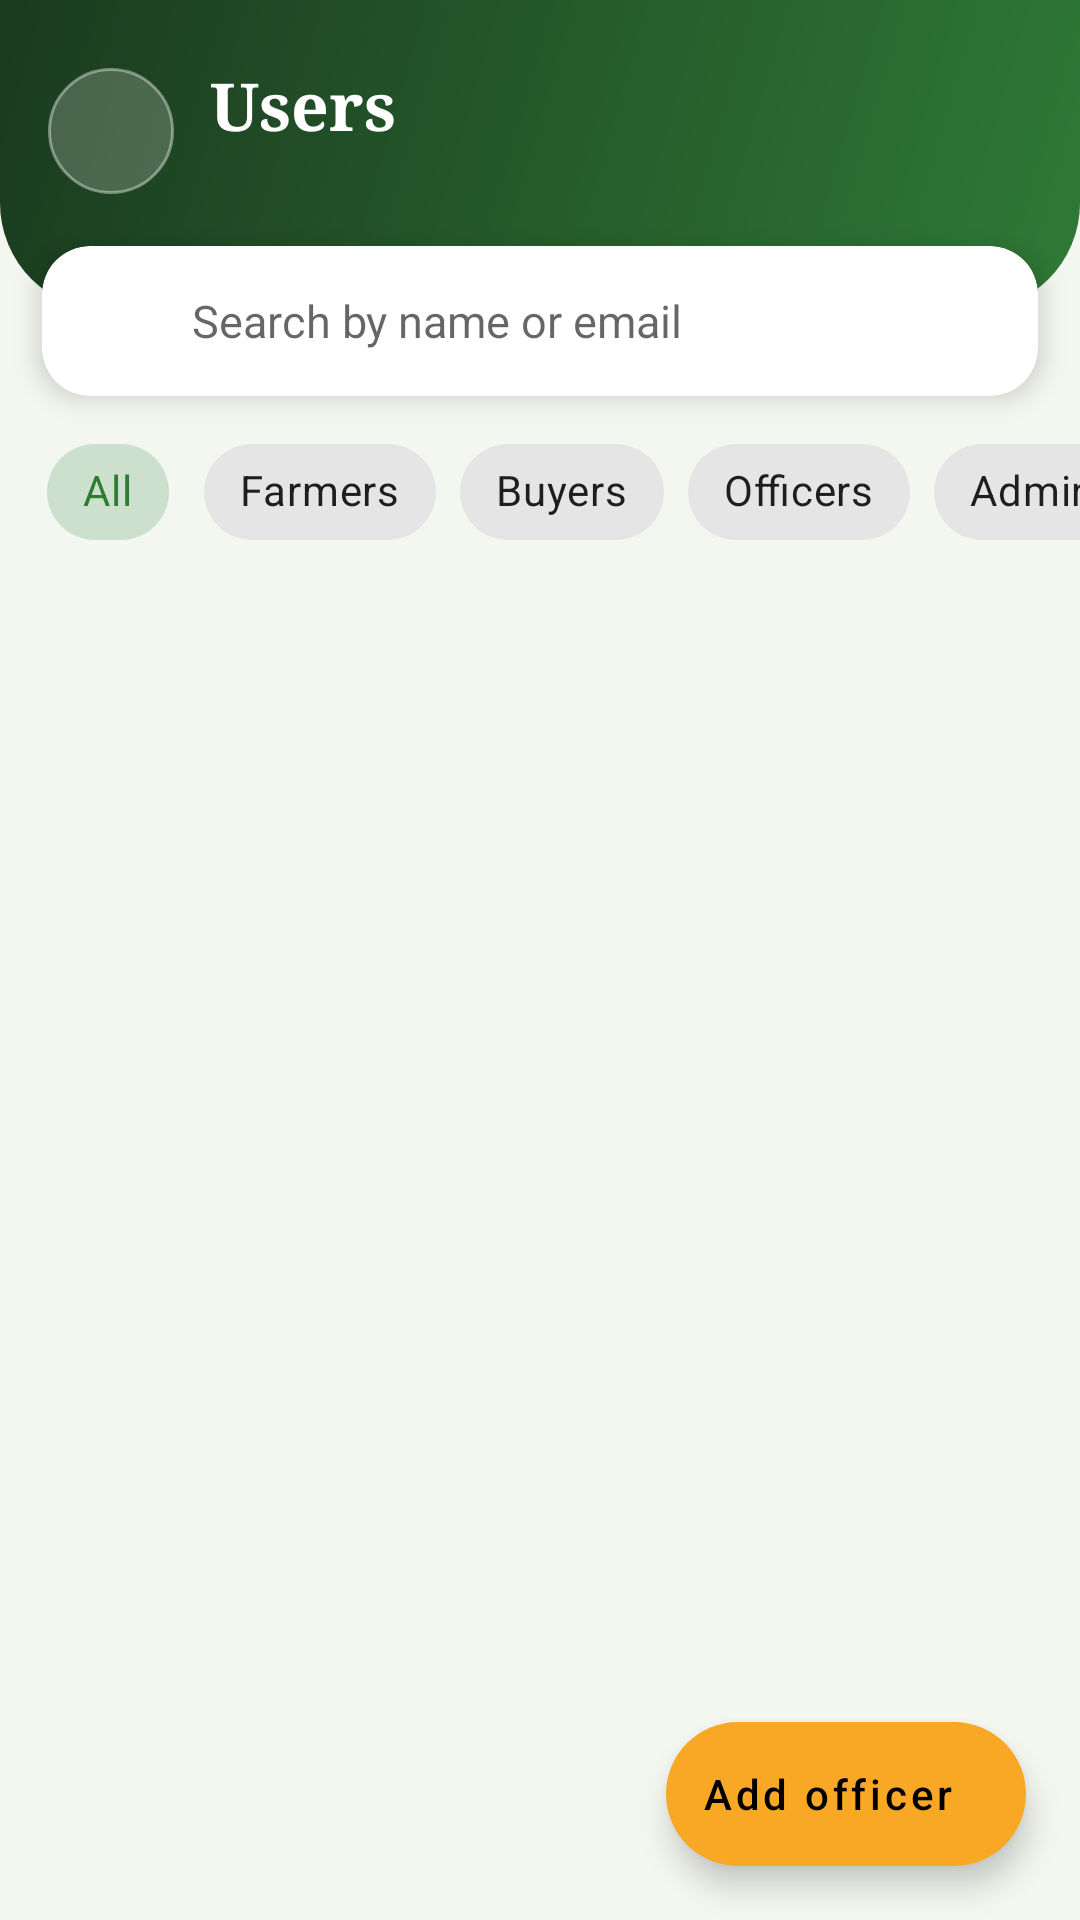

Reconstruct the res/layout file that produces this screen, plus the resources it refers to.
<!-- AndroidManifest.xml: activity theme Theme.FarmConnect.FarmerDash -->
<!-- res/layout/activity_admin_users.xml -->
<?xml version="1.0" encoding="utf-8"?>
<FrameLayout xmlns:android="http://schemas.android.com/apk/res/android"
    xmlns:app="http://schemas.android.com/apk/res-auto"
    android:layout_width="match_parent" android:layout_height="match_parent" android:background="@color/fc_bg">
<LinearLayout android:layout_width="match_parent" android:layout_height="match_parent" android:orientation="vertical">

    <LinearLayout android:layout_width="match_parent" android:layout_height="wrap_content"
        android:background="@drawable/bg_dash_header" android:gravity="center_vertical" android:orientation="horizontal"
        android:paddingBottom="36dp" android:paddingEnd="16dp" android:paddingStart="16dp" android:paddingTop="20dp">
        <ImageButton android:id="@+id/btnBack" android:layout_width="42dp" android:layout_height="42dp"
            android:layout_marginEnd="12dp" android:background="@drawable/bg_icon_glass" android:contentDescription="@string/t_0557fa92"
            android:padding="10dp" android:src="@drawable/ic_back" android:tint="#FFFFFF" />
        <LinearLayout android:layout_width="0dp" android:layout_height="wrap_content" android:layout_weight="1"
            android:orientation="vertical">
            <TextView android:id="@+id/tvTitle" android:layout_width="wrap_content" android:layout_height="wrap_content"
                android:fontFamily="serif" android:text="@string/t_f9aae5fd" android:textColor="#FFFFFF" android:textSize="22sp"
                android:textStyle="bold" />
            <TextView android:id="@+id/tvSubtitle" android:layout_width="wrap_content" android:layout_height="wrap_content"
                android:text="" android:textColor="#CFE8B5" android:textSize="13sp" />
        </LinearLayout>
        
    </LinearLayout>
    <com.google.android.material.card.MaterialCardView android:layout_width="match_parent" android:layout_height="wrap_content"
        android:layout_marginEnd="14dp" android:layout_marginStart="14dp" android:layout_marginTop="-22dp"
        app:cardBackgroundColor="@color/fc_card" app:cardCornerRadius="16dp" app:cardElevation="5dp" app:strokeWidth="0dp">
        <LinearLayout android:layout_width="match_parent" android:layout_height="wrap_content" android:gravity="center_vertical"
            android:orientation="horizontal" android:paddingEnd="8dp" android:paddingStart="16dp">
            <ImageView android:layout_width="22dp" android:layout_height="22dp" android:contentDescription="@string/t_13348442"
                android:src="@drawable/ic_search" android:tint="@color/fc_muted" />
            <EditText android:id="@+id/etSearch" android:layout_width="0dp" android:layout_height="50dp" android:layout_weight="1"
                android:background="@null" android:hint="@string/t_cd6a6757" android:imeOptions="actionSearch" android:inputType="text"
                android:maxLines="1" android:paddingEnd="12dp" android:paddingStart="12dp" android:textSize="15sp" />
        </LinearLayout>
    </com.google.android.material.card.MaterialCardView>
    <HorizontalScrollView android:layout_width="match_parent" android:layout_height="wrap_content" android:scrollbars="none">
        <com.google.android.material.chip.ChipGroup android:id="@+id/chipGroup" android:layout_width="wrap_content"
            android:layout_height="wrap_content" android:paddingEnd="12dp" android:paddingStart="12dp" android:paddingTop="8dp"
            app:selectionRequired="true" app:singleLine="true" app:singleSelection="true">
            <com.google.android.material.chip.Chip android:id="@+id/chipAll" style="@style/Widget.MaterialComponents.Chip.Choice"
                android:layout_width="wrap_content" android:layout_height="wrap_content" android:checked="true" android:tag="ALL" android:text="@string/t_b1c94ca2" />
            <com.google.android.material.chip.Chip android:id="@+id/chipFarmers" style="@style/Widget.MaterialComponents.Chip.Choice"
                android:layout_width="wrap_content" android:layout_height="wrap_content" android:tag="FARMER" android:text="@string/t_cba34aae" />
            <com.google.android.material.chip.Chip android:id="@+id/chipBuyers" style="@style/Widget.MaterialComponents.Chip.Choice"
                android:layout_width="wrap_content" android:layout_height="wrap_content" android:tag="BUYER" android:text="@string/t_573d777a" />
            <com.google.android.material.chip.Chip android:id="@+id/chipOfficers" style="@style/Widget.MaterialComponents.Chip.Choice"
                android:layout_width="wrap_content" android:layout_height="wrap_content" android:tag="OFFICER" android:text="@string/t_89cb9934" />
            <com.google.android.material.chip.Chip android:id="@+id/chipAdmins" style="@style/Widget.MaterialComponents.Chip.Choice"
                android:layout_width="wrap_content" android:layout_height="wrap_content" android:tag="ADMIN" android:text="@string/t_3124e632" />
        </com.google.android.material.chip.ChipGroup>
    </HorizontalScrollView>
    <ProgressBar android:id="@+id/progress" style="?android:attr/progressBarStyleHorizontal" android:layout_width="match_parent"
        android:layout_height="3dp" android:indeterminate="true" android:visibility="invisible" />
    <TextView android:id="@+id/tvEmpty" android:layout_width="match_parent" android:layout_height="wrap_content" android:gravity="center"
        android:padding="36dp" android:text="@string/t_0a0b4c16" android:textColor="@color/fc_muted" android:visibility="gone" />
    <androidx.recyclerview.widget.RecyclerView android:id="@+id/rv" android:layout_width="match_parent" android:layout_height="0dp"
        android:layout_weight="1" android:clipToPadding="false" android:paddingBottom="90dp" />
</LinearLayout>
    <com.google.android.material.floatingactionbutton.ExtendedFloatingActionButton android:id="@+id/fabOfficer"
        android:layout_width="wrap_content" android:layout_height="wrap_content" android:layout_gravity="bottom|end"
        android:layout_margin="18dp" android:text="@string/t_1119af72" android:textAllCaps="false" />
</FrameLayout>
<!-- resources referenced by this layout -->
<resources>
  <color name="fc_bg">#F3F7F0</color>
  <color name="fc_card">#FFFFFF</color>
  <color name="fc_muted">#6B7A6E</color>
  <!-- drawable bg_dash_header (drawable) -->
  <?xml version="1.0" encoding="utf-8"?>
  <shape xmlns:android="http://schemas.android.com/apk/res/android" android:shape="rectangle">
      <gradient android:angle="315" android:startColor="#1B3A1F" android:endColor="#2F7A36" />
      <corners android:bottomLeftRadius="36dp" android:bottomRightRadius="36dp" />
  </shape>
  <!-- drawable bg_icon_glass (drawable) -->
  <?xml version="1.0" encoding="utf-8"?>
  <shape xmlns:android="http://schemas.android.com/apk/res/android" android:shape="oval">
      <solid android:color="#33FFFFFF" />
      <stroke android:width="1dp" android:color="#66FFFFFF" />
  </shape>
  <string name="t_0557fa92">Back</string>
  <string name="t_0a0b4c16">No users match</string>
  <string name="t_1119af72">Add officer</string>
  <string name="t_13348442">Search</string>
  <string name="t_3124e632">Admins</string>
  <string name="t_573d777a">Buyers</string>
  <string name="t_89cb9934">Officers</string>
  <string name="t_b1c94ca2">All</string>
  <string name="t_cba34aae">Farmers</string>
  <string name="t_cd6a6757">Search by name or email</string>
  <string name="t_f9aae5fd">Users</string>
  <style name="Theme.FarmConnect.FarmerDash" parent="Theme.MaterialComponents.Light.NoActionBar">
          <item name="colorPrimary">#2E7D32</item>
          <item name="colorPrimaryVariant">@color/fc_dark</item>
          <item name="colorOnPrimary">#FFFFFF</item>
          <item name="colorSecondary">#F9A825</item>
          <item name="android:statusBarColor">@color/fc_dark</item>
          <item name="android:windowBackground">@color/fc_bg</item>
      </style>
  <color name="fc_dark">#1B3A1F</color>
</resources>
